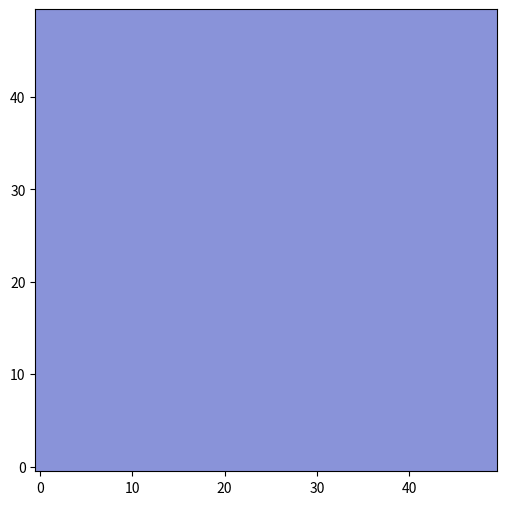

Write the Python code that produced this figure.
import numpy as np
import matplotlib.pyplot as plt
from matplotlib.animation import FuncAnimation

# Simulation setup
nx, ny = 50, 50
dx, dy = 2 / (nx - 1), 2 / (ny - 1)
rho, dt = 1.0, 0.01
u = np.zeros((ny, nx))
v = np.zeros((ny, nx))
p = np.zeros((ny, nx))
b = np.zeros((ny, nx))
nit = 50

# Define the simulation functions: build_b, pressure_poisson, and the time step
def build_b(u, v, rho, dt, dx, dy):
    b = (rho * (1 / dt *
                ((u[1:-1, 2:] - u[1:-1, :-2]) / (2 * dx) +
                 (v[2:, 1:-1] - v[:-2, 1:-1]) / (2 * dy)) -
                ((u[1:-1, 2:] - u[1:-1, :-2]) / (2 * dx))**2 -
                2 * ((u[2:, 1:-1] - u[:-2, 1:-1]) / (2 * dy) *
                     (v[1:-1, 2:] - v[1:-1, :-2]) / (2 * dx)) -
                ((v[2:, 1:-1] - v[:-2, 1:-1]) / (2 * dy))**2))
    return b

def pressure_poisson(p, b, dx, dy, nit):
    pn = np.empty_like(p)
    for _ in range(nit):
        pn = p.copy()
        p[1:-1, 1:-1] = (((pn[1:-1, 2:] + pn[1:-1, :-2]) * dy**2 +
                          (pn[2:, 1:-1] + pn[:-2, 1:-1]) * dx**2 -
                          b[1:-1, 1:-1] * dx**2 * dy**2) /
                         (2 * (dx**2 + dy**2)))
        # Ensure boundary conditions are consistent
        p[:, -1] = p[:, -2]  # dp/dx = 0 at x = Lx
        p[0, :] = p[1, :]    # dp/dy = 0 at y = Ly
        p[:, 0] = p[:, 1]    # dp/dx = 0 at x = 0
        p[-1, :] = 0         # p = 0 at y = 0
    return p


def velocity_step(u, v, p, rho, dt, dx, dy):
    un = u.copy()
    vn = v.copy()
    u[1:-1, 1:-1] = (un[1:-1, 1:-1] -
                     un[1:-1, 1:-1] * dt / dx * 
                     (un[1:-1, 1:-1] - un[1:-1, :-2]) -
                     vn[1:-1, 1:-1] * dt / dy * 
                     (un[1:-1, 1:-1] - un[:-2, 1:-1]) -
                     dt / (2 * rho * dx) * 
                     (p[1:-1, 2:] - p[1:-1, :-2]) +
                     dt / dx**2 * 
                     (un[1:-1, 2:] - 2 * un[1:-1, 1:-1] + un[1:-1, :-2]) +
                     dt / dy**2 * 
                     (un[2:, 1:-1] - 2 * un[1:-1, 1:-1] + un[:-2, 1:-1]))
    v[1:-1, 1:-1] = (vn[1:-1, 1:-1] -
                     un[1:-1, 1:-1] * dt / dx * 
                     (vn[1:-1, 1:-1] - vn[1:-1, :-2]) -
                     vn[1:-1, 1:-1] * dt / dy * 
                     (vn[1:-1, 1:-1] - vn[:-2, 1:-1]) -
                     dt / (2 * rho * dy) * 
                     (p[2:, 1:-1] - p[:-2, 1:-1]) +
                     dt / dx**2 * 
                     (vn[1:-1, 2:] - 2 * vn[1:-1, 1:-1] + vn[1:-1, :-2]) +
                     dt / dy**2 * 
                     (vn[2:, 1:-1] - 2 * vn[1:-1, 1:-1] + vn[:-2, 1:-1]))
    u[:, -1] = 0
    u[:, 0] = 0
    v[-1, :] = 0
    v[0, :] = 0
    return u, v

# Animation setup
fig, ax = plt.subplots(figsize=(7, 6))
x = np.linspace(0, 2, nx)
y = np.linspace(0, 2, ny)
X, Y = np.meshgrid(x, y)
quiver = ax.quiver(X, Y, u, v)
pressure_plot = ax.imshow(p, origin='lower', cmap='coolwarm', alpha=0.6)

def update(frame):
    global u, v, p
    b = build_b(u, v, rho, dt, dx, dy)
    p = pressure_poisson(p, b, dx, dy, nit)
    u, v = velocity_step(u, v, p, rho, dt, dx, dy)
    quiver.set_UVC(u, v)
    pressure_plot.set_array(p)
    return quiver, pressure_plot

ani = FuncAnimation(fig, update, frames=200, interval=50, blit=False)
plt.show()

